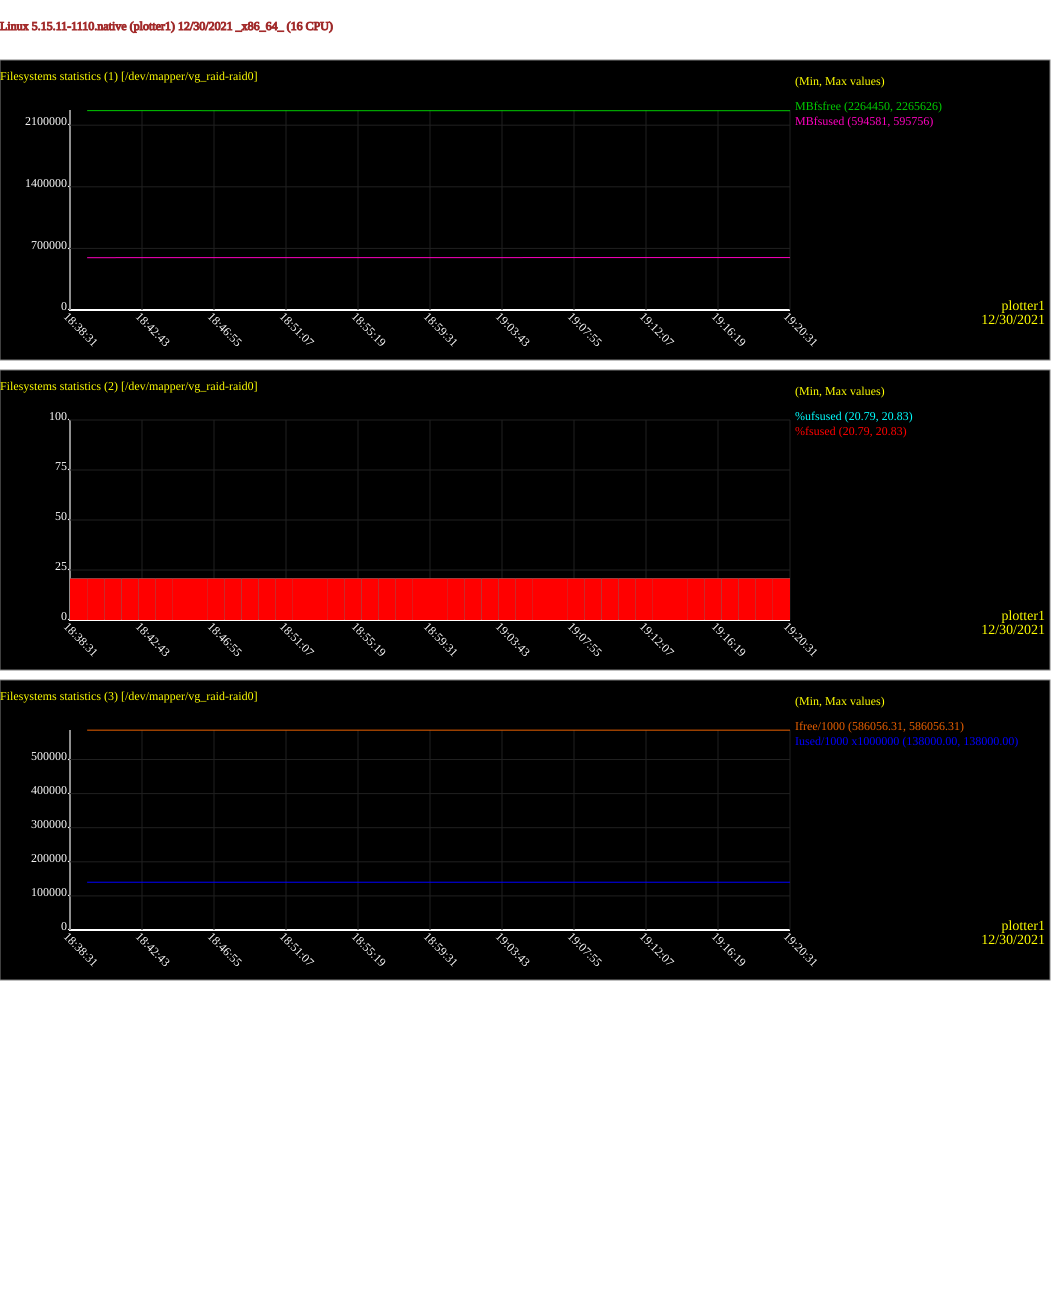

Source data for this figure (header and first rows):
# hostname, interval, timestamp, FILESYSTEM, MBfsfree, MBfsused, %fsused, %ufsused, Ifree, Iused, %Iused
plotter1, 60, 2021-12-30 18:39:31, /dev/mapper/vg_raid-raid0, 2265626, 594581, 20.79, 20.79, 586056310, 138, 0.00
plotter1, 60, 2021-12-30 18:40:31, /dev/mapper/vg_raid-raid0, 2265577, 594629, 20.79, 20.79, 586056310, 138, 0.00
plotter1, 60, 2021-12-30 18:41:31, /dev/mapper/vg_raid-raid0, 2265479, 594728, 20.79, 20.79, 586056310, 138, 0.00
plotter1, 60, 2021-12-30 18:42:31, /dev/mapper/vg_raid-raid0, 2265409, 594797, 20.80, 20.80, 586056310, 138, 0.00
plotter1, 60, 2021-12-30 18:43:31, /dev/mapper/vg_raid-raid0, 2265304, 594903, 20.80, 20.80, 586056310, 138, 0.00
plotter1, 60, 2021-12-30 18:44:31, /dev/mapper/vg_raid-raid0, 2265244, 594963, 20.80, 20.80, 586056310, 138, 0.00
plotter1, 60, 2021-12-30 18:45:31, /dev/mapper/vg_raid-raid0, 2265199, 595008, 20.80, 20.80, 586056310, 138, 0.00
plotter1, 60, 2021-12-30 18:46:31, /dev/mapper/vg_raid-raid0, 2265153, 595053, 20.80, 20.80, 586056310, 138, 0.00
plotter1, 60, 2021-12-30 18:47:31, /dev/mapper/vg_raid-raid0, 2265111, 595096, 20.81, 20.81, 586056310, 138, 0.00
plotter1, 60, 2021-12-30 18:48:31, /dev/mapper/vg_raid-raid0, 2265083, 595124, 20.81, 20.81, 586056310, 138, 0.00
plotter1, 60, 2021-12-30 18:49:31, /dev/mapper/vg_raid-raid0, 2265058, 595148, 20.81, 20.81, 586056310, 138, 0.00
plotter1, 60, 2021-12-30 18:50:31, /dev/mapper/vg_raid-raid0, 2265036, 595170, 20.81, 20.81, 586056310, 138, 0.00
plotter1, 60, 2021-12-30 18:51:31, /dev/mapper/vg_raid-raid0, 2265014, 595192, 20.81, 20.81, 586056310, 138, 0.00
plotter1, 60, 2021-12-30 18:52:31, /dev/mapper/vg_raid-raid0, 2264994, 595213, 20.81, 20.81, 586056310, 138, 0.00
plotter1, 60, 2021-12-30 18:53:31, /dev/mapper/vg_raid-raid0, 2264973, 595233, 20.81, 20.81, 586056310, 138, 0.00
plotter1, 60, 2021-12-30 18:54:31, /dev/mapper/vg_raid-raid0, 2264944, 595262, 20.81, 20.81, 586056310, 138, 0.00
plotter1, 60, 2021-12-30 18:55:31, /dev/mapper/vg_raid-raid0, 2264925, 595281, 20.81, 20.81, 586056310, 138, 0.00
plotter1, 60, 2021-12-30 18:56:31, /dev/mapper/vg_raid-raid0, 2264906, 595300, 20.81, 20.81, 586056310, 138, 0.00
plotter1, 60, 2021-12-30 18:57:31, /dev/mapper/vg_raid-raid0, 2264887, 595319, 20.81, 20.81, 586056310, 138, 0.00
plotter1, 60, 2021-12-30 18:58:31, /dev/mapper/vg_raid-raid0, 2264869, 595338, 20.81, 20.81, 586056310, 138, 0.00
plotter1, 60, 2021-12-30 18:59:31, /dev/mapper/vg_raid-raid0, 2264851, 595356, 20.82, 20.82, 586056310, 138, 0.00
plotter1, 60, 2021-12-30 19:00:31, /dev/mapper/vg_raid-raid0, 2264833, 595373, 20.82, 20.82, 586056310, 138, 0.00
plotter1, 60, 2021-12-30 19:01:31, /dev/mapper/vg_raid-raid0, 2264814, 595393, 20.82, 20.82, 586056310, 138, 0.00
plotter1, 60, 2021-12-30 19:02:31, /dev/mapper/vg_raid-raid0, 2264796, 595411, 20.82, 20.82, 586056310, 138, 0.00
plotter1, 60, 2021-12-30 19:03:31, /dev/mapper/vg_raid-raid0, 2264777, 595430, 20.82, 20.82, 586056310, 138, 0.00
plotter1, 60, 2021-12-30 19:04:31, /dev/mapper/vg_raid-raid0, 2264758, 595448, 20.82, 20.82, 586056310, 138, 0.00
plotter1, 60, 2021-12-30 19:05:31, /dev/mapper/vg_raid-raid0, 2264741, 595466, 20.82, 20.82, 586056310, 138, 0.00
plotter1, 60, 2021-12-30 19:06:31, /dev/mapper/vg_raid-raid0, 2264722, 595485, 20.82, 20.82, 586056310, 138, 0.00
plotter1, 60, 2021-12-30 19:07:31, /dev/mapper/vg_raid-raid0, 2264704, 595502, 20.82, 20.82, 586056310, 138, 0.00
plotter1, 60, 2021-12-30 19:08:31, /dev/mapper/vg_raid-raid0, 2264685, 595521, 20.82, 20.82, 586056310, 138, 0.00
plotter1, 60, 2021-12-30 19:09:31, /dev/mapper/vg_raid-raid0, 2264666, 595540, 20.82, 20.82, 586056310, 138, 0.00
plotter1, 60, 2021-12-30 19:10:31, /dev/mapper/vg_raid-raid0, 2264650, 595557, 20.82, 20.82, 586056310, 138, 0.00
plotter1, 60, 2021-12-30 19:11:31, /dev/mapper/vg_raid-raid0, 2264631, 595575, 20.82, 20.82, 586056310, 138, 0.00
plotter1, 60, 2021-12-30 19:12:31, /dev/mapper/vg_raid-raid0, 2264613, 595593, 20.82, 20.82, 586056310, 138, 0.00
plotter1, 60, 2021-12-30 19:13:31, /dev/mapper/vg_raid-raid0, 2264595, 595612, 20.82, 20.82, 586056310, 138, 0.00
plotter1, 60, 2021-12-30 19:14:31, /dev/mapper/vg_raid-raid0, 2264576, 595631, 20.82, 20.82, 586056310, 138, 0.00
plotter1, 60, 2021-12-30 19:15:31, /dev/mapper/vg_raid-raid0, 2264557, 595649, 20.83, 20.83, 586056310, 138, 0.00
plotter1, 60, 2021-12-30 19:16:31, /dev/mapper/vg_raid-raid0, 2264540, 595667, 20.83, 20.83, 586056310, 138, 0.00
plotter1, 60, 2021-12-30 19:17:31, /dev/mapper/vg_raid-raid0, 2264521, 595685, 20.83, 20.83, 586056310, 138, 0.00
plotter1, 60, 2021-12-30 19:18:31, /dev/mapper/vg_raid-raid0, 2264499, 595707, 20.83, 20.83, 586056310, 138, 0.00
plotter1, 60, 2021-12-30 19:19:31, /dev/mapper/vg_raid-raid0, 2264474, 595732, 20.83, 20.83, 586056310, 138, 0.00
plotter1, 60, 2021-12-30 19:20:31, /dev/mapper/vg_raid-raid0, 2264450, 595756, 20.83, 20.83, 586056310, 138, 0.00
